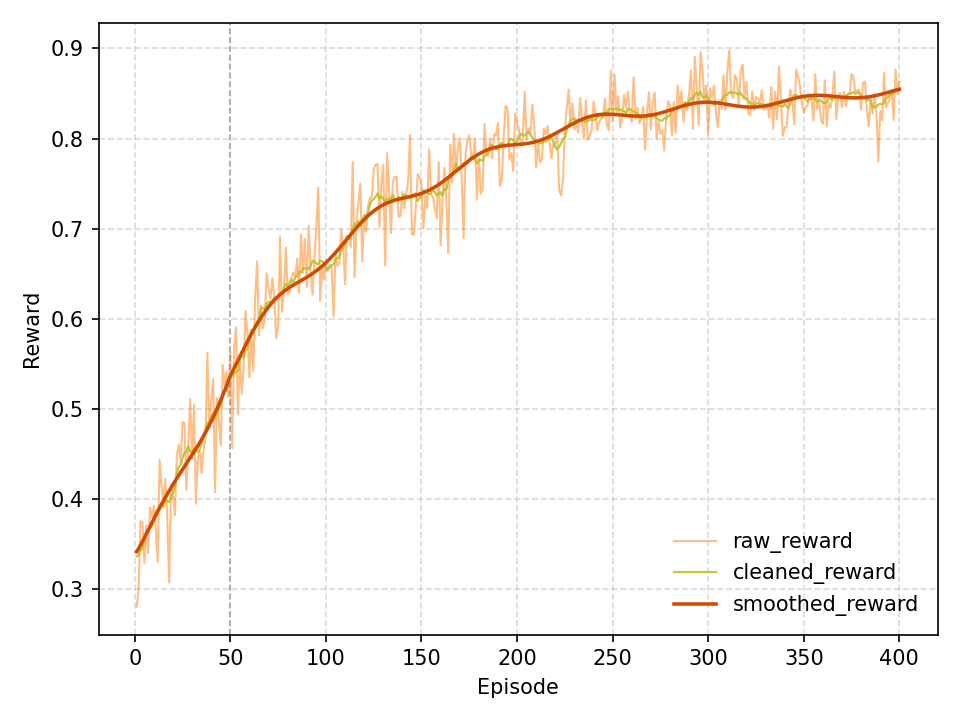

The table this chart was drawn from, first rows:
x, raw_reward, cleaned_reward, smoothed_reward
1.0, 0.28, 0.3361, 0.3413
2.0, 0.298, 0.3372, 0.3446
3.0, 0.375, 0.3425, 0.3484
4.0, 0.3741, 0.3444, 0.3524
5.0, 0.3285, 0.3549, 0.3565
6.0, 0.3706, 0.3632, 0.3607
7.0, 0.3395, 0.3665, 0.3649
8.0, 0.3901, 0.3677, 0.3692
9.0, 0.3791, 0.3697, 0.3734
10.0, 0.3925, 0.3773, 0.3776
11.0, 0.3656, 0.3851, 0.3817
12.0, 0.33, 0.3874, 0.3858
13.0, 0.4429, 0.3926, 0.3899
14.0, 0.4144, 0.3934, 0.3938
15.0, 0.3966, 0.3905, 0.3977
16.0, 0.422, 0.3989, 0.4015
17.0, 0.3795, 0.3974, 0.4052
18.0, 0.3067, 0.3965, 0.4088
19.0, 0.4153, 0.4022, 0.4124
20.0, 0.4031, 0.4067, 0.4158
21.0, 0.3818, 0.413, 0.4193
22.0, 0.4485, 0.4286, 0.4226
23.0, 0.4597, 0.4354, 0.4259
24.0, 0.4404, 0.4375, 0.4292
25.0, 0.4851, 0.4451, 0.4324
26.0, 0.484, 0.4514, 0.4356
27.0, 0.4102, 0.4517, 0.4388
28.0, 0.4607, 0.4581, 0.4421
29.0, 0.5105, 0.4525, 0.4453
30.0, 0.4443, 0.4508, 0.4486
31.0, 0.504, 0.4556, 0.4519
32.0, 0.3945, 0.4546, 0.4553
33.0, 0.4446, 0.4518, 0.4588
34.0, 0.4523, 0.4551, 0.4623
35.0, 0.4284, 0.4613, 0.466
36.0, 0.454, 0.4696, 0.4697
37.0, 0.4662, 0.4764, 0.4736
38.0, 0.5621, 0.4846, 0.4776
39.0, 0.4785, 0.4848, 0.4817
40.0, 0.5096, 0.4912, 0.486
41.0, 0.533, 0.4949, 0.4904
42.0, 0.4073, 0.4889, 0.495
43.0, 0.512, 0.4965, 0.4997
44.0, 0.4874, 0.5, 0.5046
45.0, 0.4593, 0.5029, 0.5096
46.0, 0.5487, 0.5135, 0.5147
47.0, 0.5262, 0.5198, 0.52
48.0, 0.5416, 0.5198, 0.5254
49.0, 0.5126, 0.5309, 0.5309
50.0, 0.5623, 0.5367, 0.5365
51.0, 0.4561, 0.536, 0.5408
52.0, 0.5687, 0.539, 0.5451
53.0, 0.5902, 0.5413, 0.5494
54.0, 0.4935, 0.5421, 0.5538
55.0, 0.5551, 0.556, 0.5581
56.0, 0.5162, 0.559, 0.5624
57.0, 0.5475, 0.5566, 0.5666
58.0, 0.6084, 0.5655, 0.5708
59.0, 0.5832, 0.5663, 0.575
60.0, 0.5347, 0.5765, 0.579
... 340 more rows
